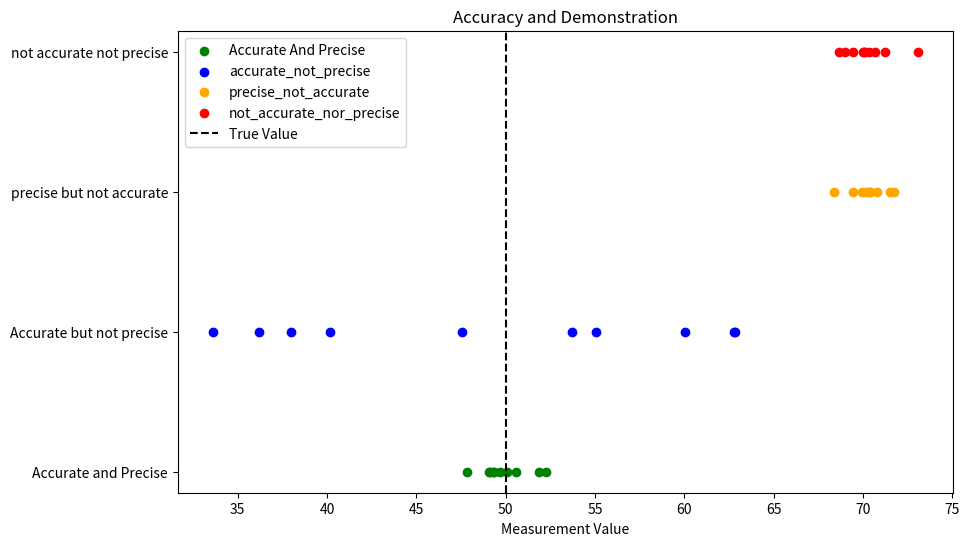

This chart was generated by the following Python code:
# -*- coding: utf-8 -*-
"""
Created on Fri Oct  4 08:54:47 2024

[redacted]
"""



######  4/10/2024  ########

import numpy as np
#let's define a true value that we want to measure 
#we first define the value of 50 this is the reference point
true_value=50

#simulate some measurements
#Accurate but not precise(close to true value but spread out)

'''
Simulating measurements
we simulate two sets of measurements:
    Accurate but not precise:Thses values are centered ariund the true
    value(50),but there is some more spread(random variation),
    this simulates measurements that are accurate(close to  the true value)but not precise(spread out)
'''

accurate_measurements = np.random.normal(loc= true_value, scale=5, size=10)

#precise but not accurate(far from true value but tightly grouped)
'''
precise but not accuarate:
    these values are tightly clustered around 60,not near the true value of 50.
    This simulates measurements that are precise(closely grouped)
    but not accurate(far from true value).
'''
precise_measurements = np.random.normal(loc=60, scale=1, size=10)

#function to calculate accuracy

'''
We calculate the mean(avg) of the measurements.
Then we cslculate how close this avg is to the true value.
The closer the avg to the true value,==>higher accuaracy
The accuracy==>1-(difference/true_value)

Thid gives a number between 0(low accuarcy) and 1(higher accuracy)
'''

def calculate_accuracy(measurements,true_value):
    #Accuracy:how close this avg is to the true value.
    avarage_measurement=np.mean(measurements)
    accuracy=1-abs(avarage_measurement-true_value)/true_value
    return accuracy
    
#Function to calculate precision
'''
precision is calculate by the std deviation of the measurements.Std deviation measures
the how spread out the measurements are.
If STD is small==>mesurements are closer together
precision will be high.
we use 1/std_dev to represent precision,
so a smaller spread gives a higher value for precision
'''    

def calculate_precision(measurements):
    #precision:How close  the memasurements are to each other
    #low std deviation==>high precision
    precision=1/np.std(measurements)  #higher std deviation
    #means lower precision, so we invert it
    return precision

#calculate accuracy and precisiom for both sets
'''
Accuarate measurements:We calculate the accuracy and precision
of the measurements that are close the true value but spread out
precise measurements:We calculate the accuracy and precision
of the measurements that are closely grouped but far from the true value
'''
accuracy_of_accurate = calculate_accuracy(accurate_measurements, true_value)
precision_of_accurate = calculate_precision(accurate_measurements)

accuracy_of_precise = calculate_accuracy(precise_measurements, true_value)
precision_of_precise = calculate_precision(precise_measurements)

#print the result
print('Accurate but not precise Measurements:')
print(f"measuremetns: {accurate_measurements}")
print(f"Accuracy: {accuracy_of_accurate:.2f}")
print(f"Precision: {precision_of_accurate:.2f}")

print("\nprecise but not precise measurements ")
print(f"measurements:{precise_measurements}")
print(f"accuracy:{accuracy_of_precise:2f}")
print(f"precision:{precision_of_precise:2f}")


######  9/10/2024   #######

#more STD ==>less precision

import pandas as pd
import numpy as np
import matplotlib.pyplot as plt

#Target value(True value)
true_value=50
#simulate data
#1. Accuarte and precise(Close to true value and Tightly grouped)
'''
loc=true_value(true value=50):The values  will be centered around the true value(50)
scale 1=STD (spread) is small,
meaning the values are tightly grouped around the true value.
This implies high precision
The measurements will vary only a little from the true value, so they will be 
both accuarte(close to 50)and precise (close to each other)
'''

accurate_precise=np.random.normal(loc=true_value,scale=1,size=10)
accurate_precise

#Accuarate but not precise(close to true value but spread out)
accurate_not_precise=np.random.normal(loc=true_value,scale=10,size=10)
accurate_not_precise

'''
The two lines of code you have highlighted may look similar, 
but they differ in one important aspect:the value of scale,
which controls the spread of the generated values raound the true value(loc)
'''

#3.Precise but not accurate(far from true value but tightly grouped)
precise_not_accurate=np.random.normal(loc=70,scale=1,size=10)
precise_not_accurate

#4.Nighter accurate nor precise(far from ltrue value and spread out)
not_accurate_nor_precise=np.random.normal(loc=70,scale=1,size=10)
not_accurate_nor_precise

#plotting the results
plt.figure(figsize=(10,6))

#Plot 1:Accurate and precise
plt.scatter(accurate_precise,[1]*10,color="green",label="Accurate And Precise")

#plot 2:Accurate_not_precise
plt.scatter(accurate_not_precise,[2]*10,color="blue",label="accurate_not_precise")

#plot 3:precise_not_accurate
plt.scatter(precise_not_accurate,[3]*10,color="orange",label="precise_not_accurate")

#plot4:not accurate_nor_precise
plt.scatter(not_accurate_nor_precise,[4]*10,color="red",label="not_accurate_nor_precise")


#Adding target line
plt.axvline(true_value,color='black',linestyle='--',label='True Value')

#labels and legend
plt.yticks([1,2,3,4],['Accurate and Precise','Accurate but not precise','precise but not accurate','not accurate not precise'])
plt.xlabel('Measurement Value')
plt.legend()
plt.title('Accuracy and Demonstration')
plt.show()

#Instance Based Classifiers


######    11/10/2024     ######




















